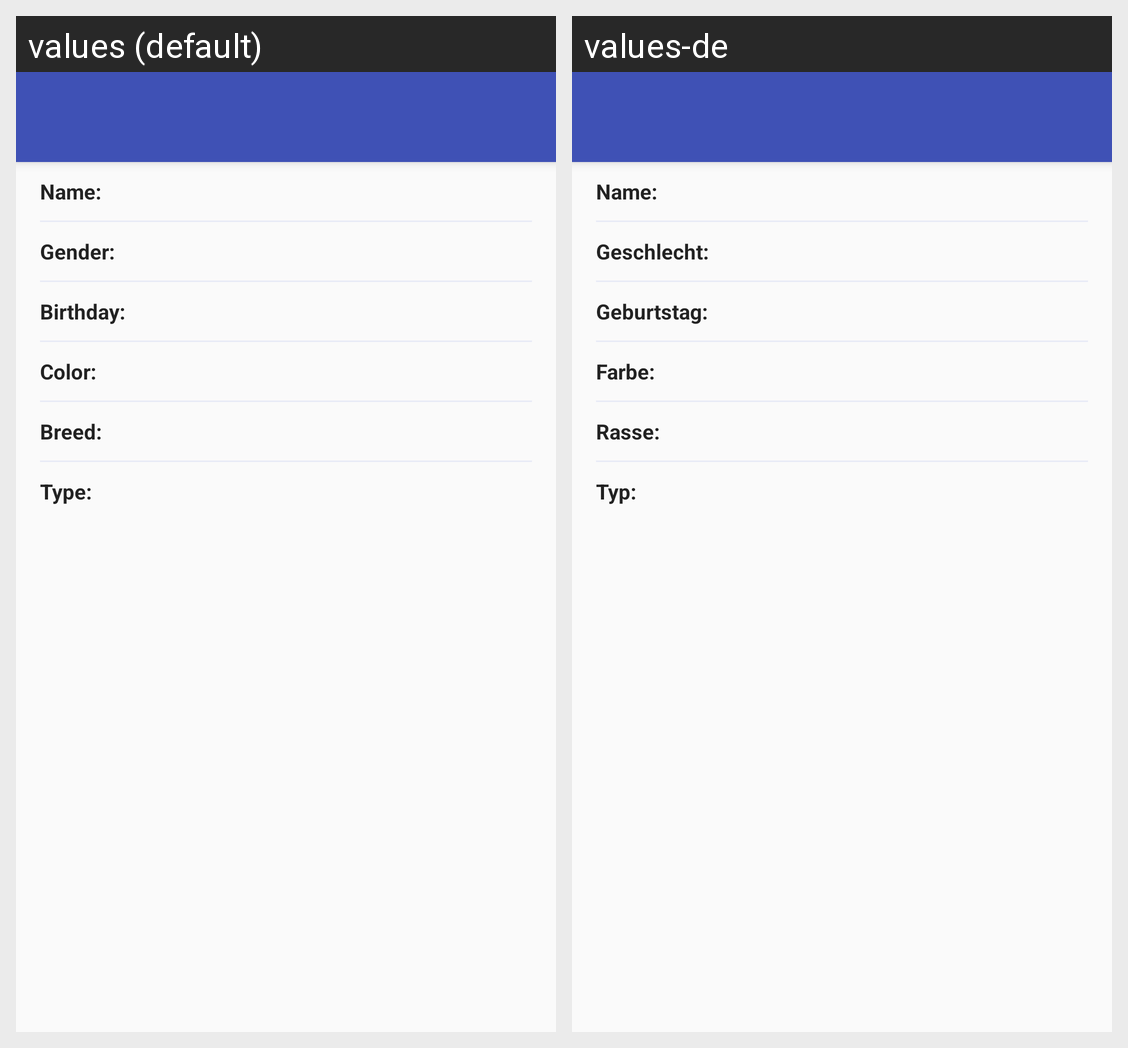

Here is an Android app screen in its default locale and in the app's own translations. Write out the translated-string differences for the strings that appear on this screen.
Android screen res/layout/activity_guinea_pig_detail.xml rendered under 2 locales, left to right: values (default), values-de. Device: Nexus 5 (rendered at 1080×1920; each locale shown at half size, 540×960, under a caption strip naming it); theme AppTheme.
Strings drawn on this screen, with the default value and each locale's value (text and hints the layout hard-codes, and strings that could not be matched under every locale, appear in the picture but are not listed):

guinea_pig_name
  values: Name:
  values-de: Name:

guinea_pig_gender
  values: Gender:
  values-de: Geschlecht:

guinea_pig_birthday
  values: Birthday:
  values-de: Geburtstag:

guinea_pig_color
  values: Color:
  values-de: Farbe:

guinea_pig_breed
  values: Breed:
  values-de: Rasse:

guinea_pig_type
  values: Type:
  values-de: Typ:
